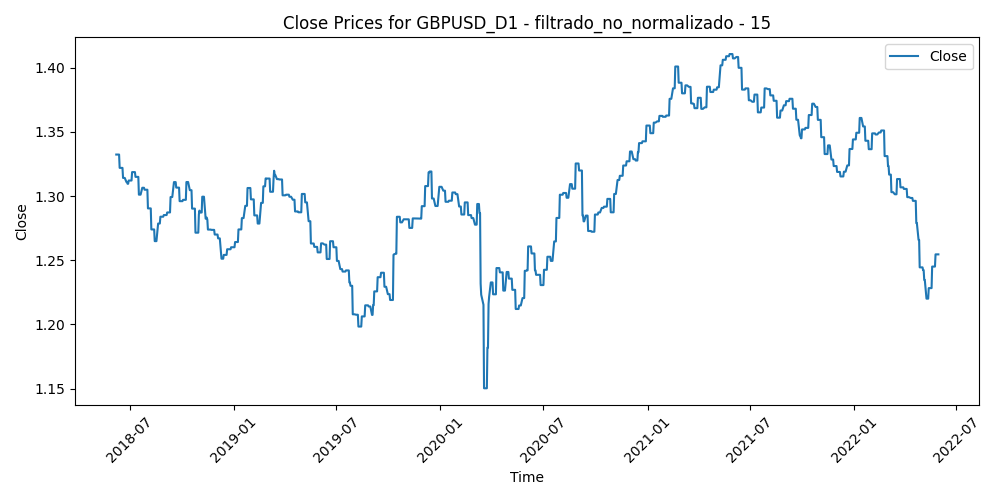

The table this chart was drawn from, first rows:
Time, Close, Volume, diferencia_media_15
2018-06-07, 1.332, 253152, -0.005849
2018-06-08, 1.332, 227281, -0.005265
2018-06-11, 1.332, 178520, -0.003065
2018-06-12, 1.332, 220967, -0.002341
2018-06-13, 1.322, 210185, -0.002701
2018-06-14, 1.322, 264793, 0.008225
2018-06-15, 1.322, 232548, 0.005889
2018-06-18, 1.322, 179588, 0.008998
2018-06-19, 1.314, 247305, 0.01569
2018-06-20, 1.314, 222732, 0.0152
2018-06-21, 1.314, 289387, 0.007794
2018-06-22, 1.314, 244760, 0.005137
2018-06-25, 1.311, 225883, 0.003141
2018-06-26, 1.311, 235504, 0.007785
2018-06-27, 1.31, 262636, 0.01667
2018-06-28, 1.31, 265201, 0.01804
2018-06-29, 1.312, 284428, 0.003859
2018-07-02, 1.312, 191691, 0.008581
2018-07-03, 1.312, 186196, 0.002391
2018-07-04, 1.312, 143281, -0.002101
2018-07-05, 1.319, 221853, -0.001573
2018-07-06, 1.319, 165242, -0.007845
2018-07-09, 1.319, 210099, -0.005315
2018-07-10, 1.319, 177889, -0.005975
2018-07-11, 1.315, 208217, 0.0008967
2018-07-12, 1.315, 170981, 0.0006387
2018-07-13, 1.315, 173516, -0.002791
2018-07-16, 1.315, 142345, -0.002939
2018-07-17, 1.301, 189762, 0.008367
2018-07-18, 1.301, 167921, 0.01277
2018-07-19, 1.301, 206916, 0.01778
2018-07-20, 1.301, 202497, 0.005727
2018-07-23, 1.306, 133340, 0.00846
2018-07-24, 1.306, 144298, 0.00377
2018-07-25, 1.306, 152163, -0.001301
2018-07-26, 1.306, 140627, 0.00621
2018-07-27, 1.305, 115205, 0.005725
2018-07-30, 1.305, 116419, 0.001808
2018-07-31, 1.305, 131628, 0.001733
2018-08-01, 1.305, 126954, 0.001099
2018-08-02, 1.29, 149892, 0.01062
2018-08-03, 1.29, 131539, 0.0105
2018-08-06, 1.29, 90049, 0.01446
2018-08-07, 1.29, 93483, 0.01378
2018-08-08, 1.274, 111908, 0.01802
2018-08-09, 1.274, 112333, 0.02268
2018-08-10, 1.274, 229713, 0.02558
2018-08-13, 1.274, 194359, 0.02388
2018-08-14, 1.265, 171414, 0.02572
2018-08-15, 1.265, 174991, 0.02459
2018-08-16, 1.265, 177501, 0.02052
2018-08-17, 1.265, 157334, 0.01427
2018-08-20, 1.279, 118214, 0.007571
2018-08-21, 1.279, 153418, -0.00477
2018-08-22, 1.279, 151617, -0.007115
2018-08-23, 1.279, 144211, 0.001401
2018-08-24, 1.284, 148762, -0.003011
2018-08-27, 1.284, 79807, -0.007811
2018-08-28, 1.284, 91658, -0.005961
2018-08-29, 1.284, 118777, -0.0207
... 972 more rows
